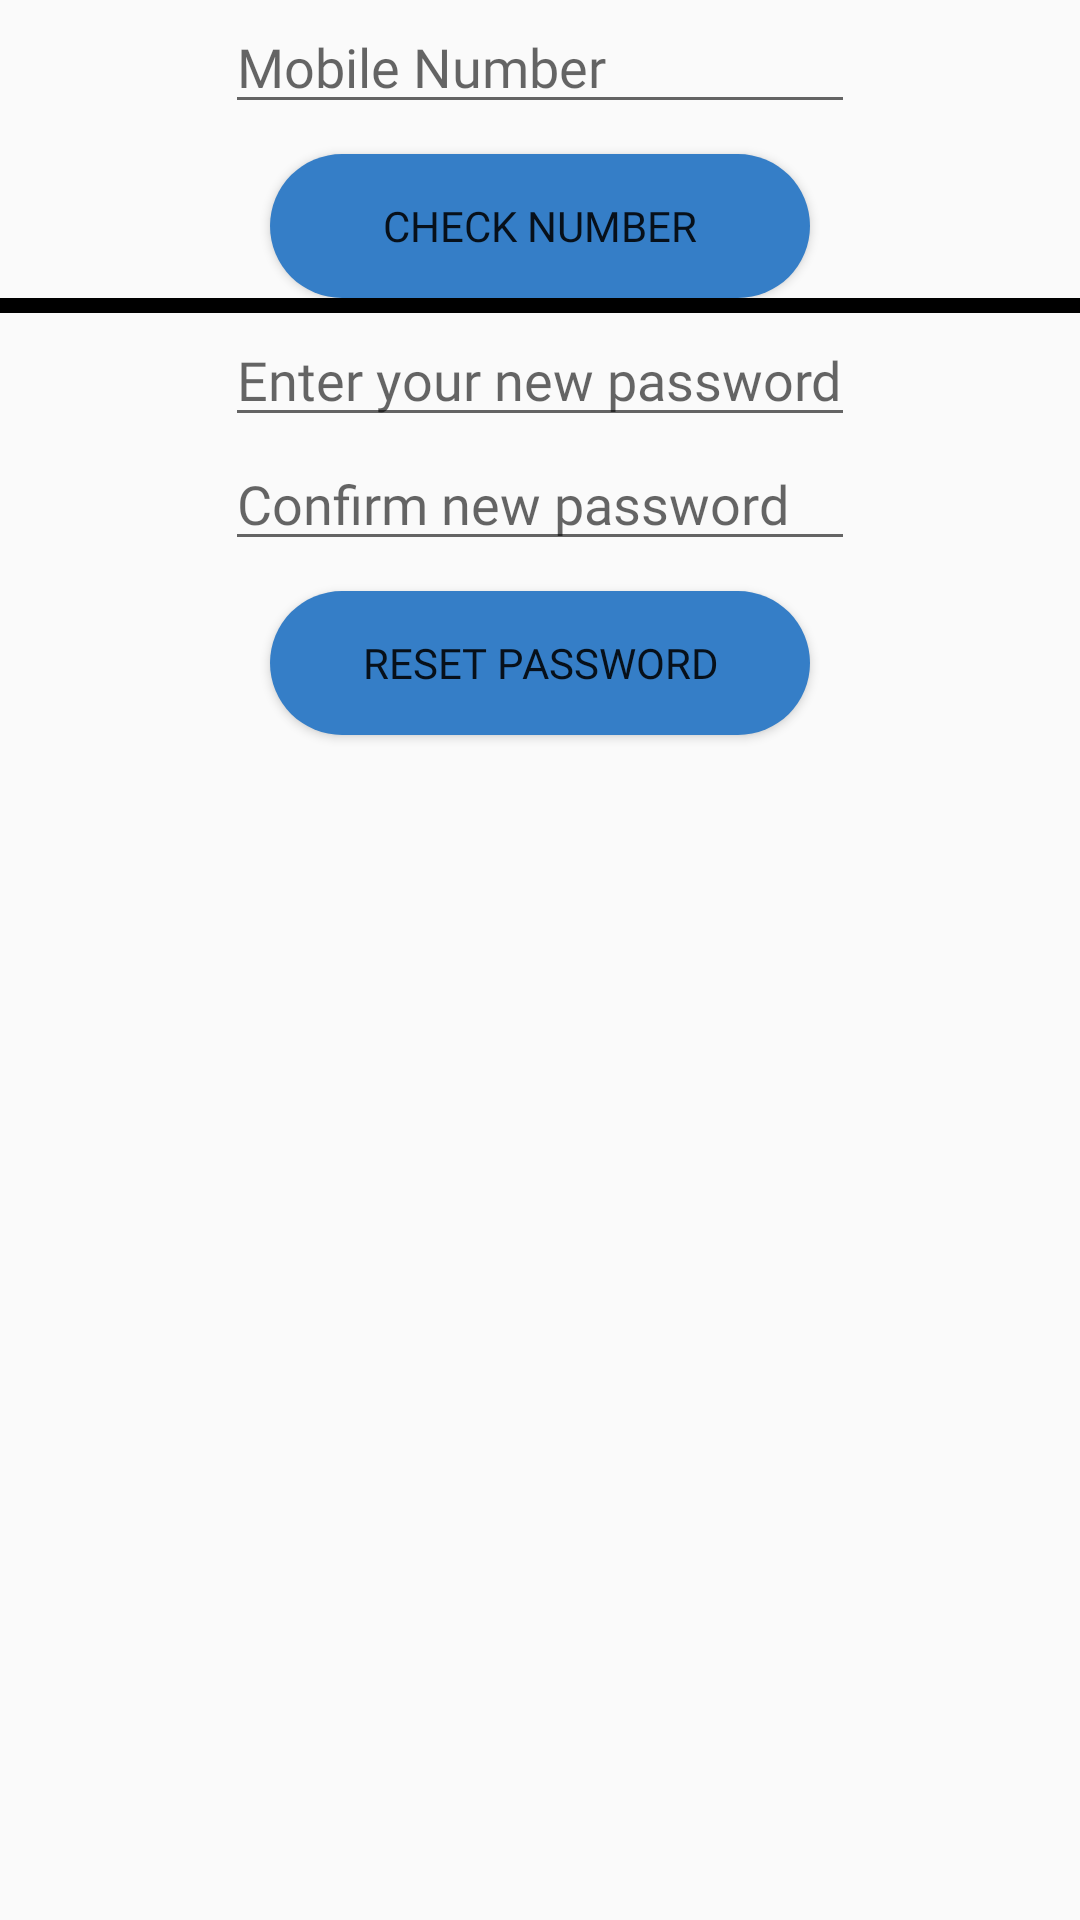

Reconstruct the res/layout file that produces this screen, plus the resources it refers to.
<!-- AndroidManifest.xml: application theme AppTheme -->
<!-- res/layout/activity_forgot_password.xml -->
<?xml version="1.0" encoding="utf-8"?>
<RelativeLayout xmlns:android="http://schemas.android.com/apk/res/android"
    xmlns:app="http://schemas.android.com/apk/res-auto"
    xmlns:tools="http://schemas.android.com/tools"
    android:layout_width="match_parent"
    android:layout_height="match_parent"

    tools:context=".forgotPassword">


    <EditText
        android:id="@+id/mobilenum"
        android:layout_width="wrap_content"
        android:layout_height="wrap_content"
        android:layout_centerHorizontal="true"
        android:ems="10"
        android:fontFamily="@font/rajdhani_medium"
        android:hint="Mobile Number"
        android:inputType="number"
        android:maxLength="10" />

    <Button
        android:id="@+id/checknum"
        android:layout_width="match_parent"
        android:layout_height="wrap_content"
        android:layout_below="@id/mobilenum"
        android:layout_centerHorizontal="true"
        android:layout_marginHorizontal="90dp"
        android:layout_marginTop="10dp"
        android:background="@drawable/loginbtn_design"
        android:fontFamily="@font/rajdhani_medium"
        android:text="Check Number" />

    <View
        android:id="@+id/divider"
        android:layout_width="match_parent"
        android:layout_height="5dp"
        android:layout_below="@id/checknum"
        android:background="?android:attr/listDivider"
        android:backgroundTint="#000"
        android:backgroundTintMode="add" />


    <EditText
        android:id="@+id/pass"
        android:layout_width="wrap_content"
        android:layout_height="wrap_content"
        android:layout_below="@id/divider"
        android:layout_centerHorizontal="true"
        android:ems="10"
        android:fontFamily="@font/rajdhani_medium"
        android:hint="Enter your new password" />

    <EditText
        android:id="@+id/confirmpass"
        android:layout_width="wrap_content"
        android:layout_height="wrap_content"
        android:layout_below="@id/pass"
        android:layout_centerHorizontal="true"
        android:ems="10"
        android:fontFamily="@font/rajdhani_medium"
        android:hint="Confirm new password" />


    <Button
        android:id="@+id/updatepass"
        android:layout_width="match_parent"
        android:layout_height="wrap_content"
        android:layout_below="@id/confirmpass"
        android:layout_centerHorizontal="true"
        android:layout_marginHorizontal="90dp"
        android:layout_marginTop="10dp"
        android:background="@drawable/loginbtn_design"
        android:fontFamily="@font/rajdhani_medium"
        android:onClick="updatepass"
        android:text="Reset Password" />
</RelativeLayout>
<!-- resources referenced by this layout -->
<resources>
  <!-- drawable loginbtn_design (drawable) -->
  <?xml version="1.0" encoding="utf-8"?>
  <shape xmlns:android="http://schemas.android.com/apk/res/android"
      android:shape="rectangle">
      <solid
          android:color="#357EC7"/>
  
      <corners
          android:radius="25dp"/>
  
  </shape>
  <style name="AppTheme" parent="Theme.AppCompat.Light.NoActionBar">
          
          <item name="colorPrimary">@color/Purple</item>
          <item name="colorPrimaryDark">@color/colorPrimaryDark</item>
          <item name="colorAccent">@color/colorAccent</item>
  
  
  
  
      </style>
  <color name="Purple">#505CAC</color>
  <color name="colorPrimaryDark">#FFFFFF</color>
  <color name="colorAccent">#009688</color>
</resources>
